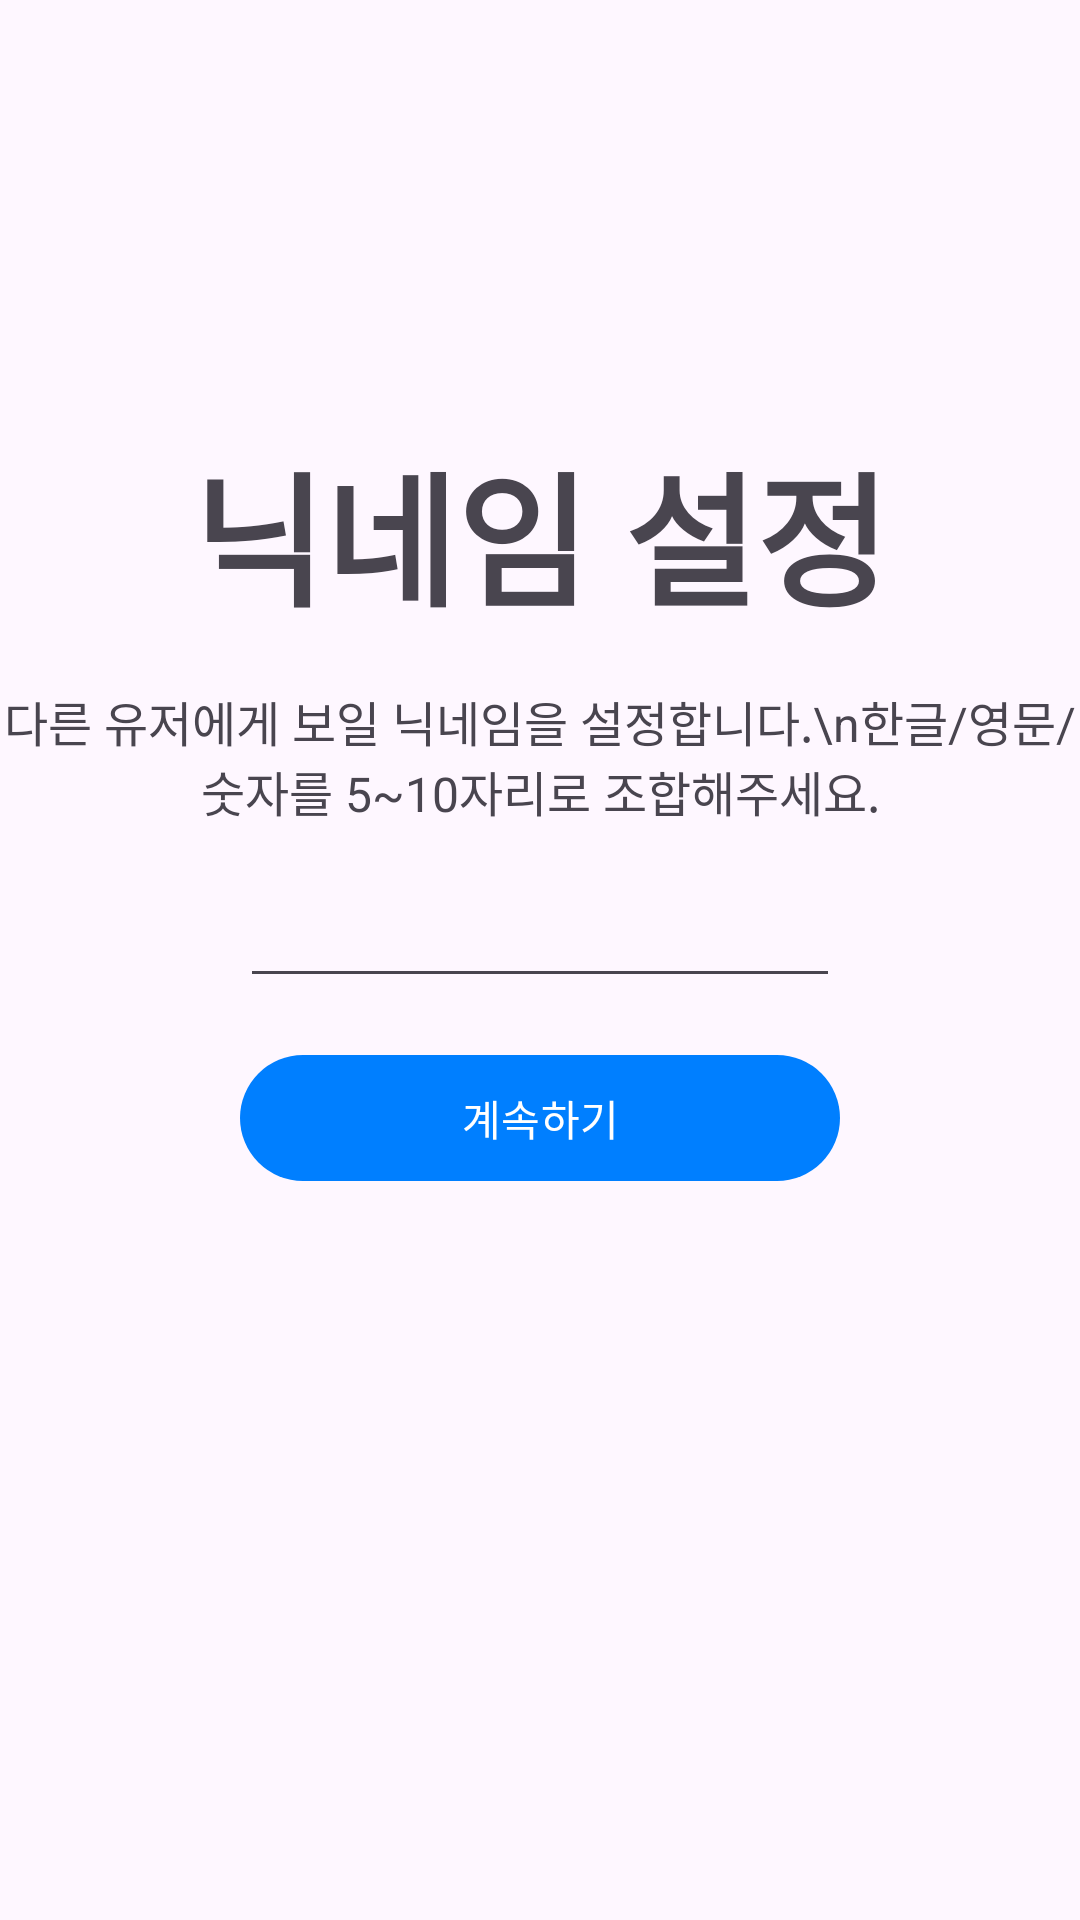

Reconstruct the res/layout file that produces this screen, plus the resources it refers to.
<!-- AndroidManifest.xml: application theme Theme.ChatAppSample -->
<!-- res/layout/fragment_create_new_name.xml -->
<?xml version="1.0" encoding="utf-8"?>
<androidx.constraintlayout.widget.ConstraintLayout xmlns:android="http://schemas.android.com/apk/res/android"
    xmlns:app="http://schemas.android.com/apk/res-auto"
    android:layout_width="match_parent"
    android:layout_height="match_parent"
    android:fitsSystemWindows="true">

    <com.google.android.material.textview.MaterialTextView
        android:id="@+id/tv_name_guide_title"
        android:layout_width="wrap_content"
        android:layout_height="wrap_content"
        android:text="닉네임 설정"
        android:textAlignment="center"
        android:textSize="48sp"
        android:textStyle="bold"
        app:layout_constraintStart_toStartOf="parent"
        app:layout_constraintTop_toTopOf="parent"
        app:layout_constraintEnd_toEndOf="parent"
        app:layout_constraintBottom_toBottomOf="parent"
        app:layout_constraintVertical_bias="0.25"/>

    <com.google.android.material.textview.MaterialTextView
        android:id="@+id/tv_name_guide_description"
        android:layout_width="wrap_content"
        android:layout_height="wrap_content"
        android:layout_marginTop="16dp"
        android:text="다른 유저에게 보일 닉네임을 설정합니다.\n한글/영문/숫자를 5~10자리로 조합해주세요."
        android:textAlignment="center"
        android:textSize="16sp"
        app:layout_constraintStart_toStartOf="parent"
        app:layout_constraintTop_toBottomOf="@id/tv_name_guide_title"
        app:layout_constraintEnd_toEndOf="parent" />

    <com.google.android.material.textfield.TextInputEditText
        android:id="@+id/et_name_editor"
        android:layout_width="200dp"
        android:layout_height="wrap_content"
        android:imeOptions="actionNext"
        android:inputType="textEmailAddress"
        android:paddingHorizontal="15dp"
        android:layout_marginTop="16dp"
        app:layout_constraintEnd_toEndOf="parent"
        app:layout_constraintStart_toStartOf="parent"
        app:layout_constraintTop_toBottomOf="@id/tv_name_guide_description" />

    <com.google.android.material.button.MaterialButton
        android:id="@+id/btn_continue_if_name_created"
        style="@style/ThemeOverlay.Material3.Button.TextButton"
        android:layout_width="200dp"
        android:layout_height="50dp"
        android:layout_marginTop="15dp"
        android:imeOptions="actionNext"
        android:text="@string/continue_if_verified"
        app:layout_constraintEnd_toEndOf="parent"
        app:layout_constraintStart_toStartOf="parent"
        app:layout_constraintTop_toBottomOf="@id/et_name_editor" />

</androidx.constraintlayout.widget.ConstraintLayout>
<!-- resources referenced by this layout -->
<resources>
  <string name="continue_if_verified">계속하기</string>
  <style name="Theme.ChatAppSample" parent="Base.Theme.ChatAppSample" />
  <style name="Base.Theme.ChatAppSample" parent="Theme.Material3.Light.NoActionBar">
          
          <item name="colorPrimary">@color/skyblue</item>
          <item name="colorAccent">@color/black</item>
      </style>
  <color name="skyblue">#007FFF</color>
  <color name="black">#FF000000</color>
</resources>
